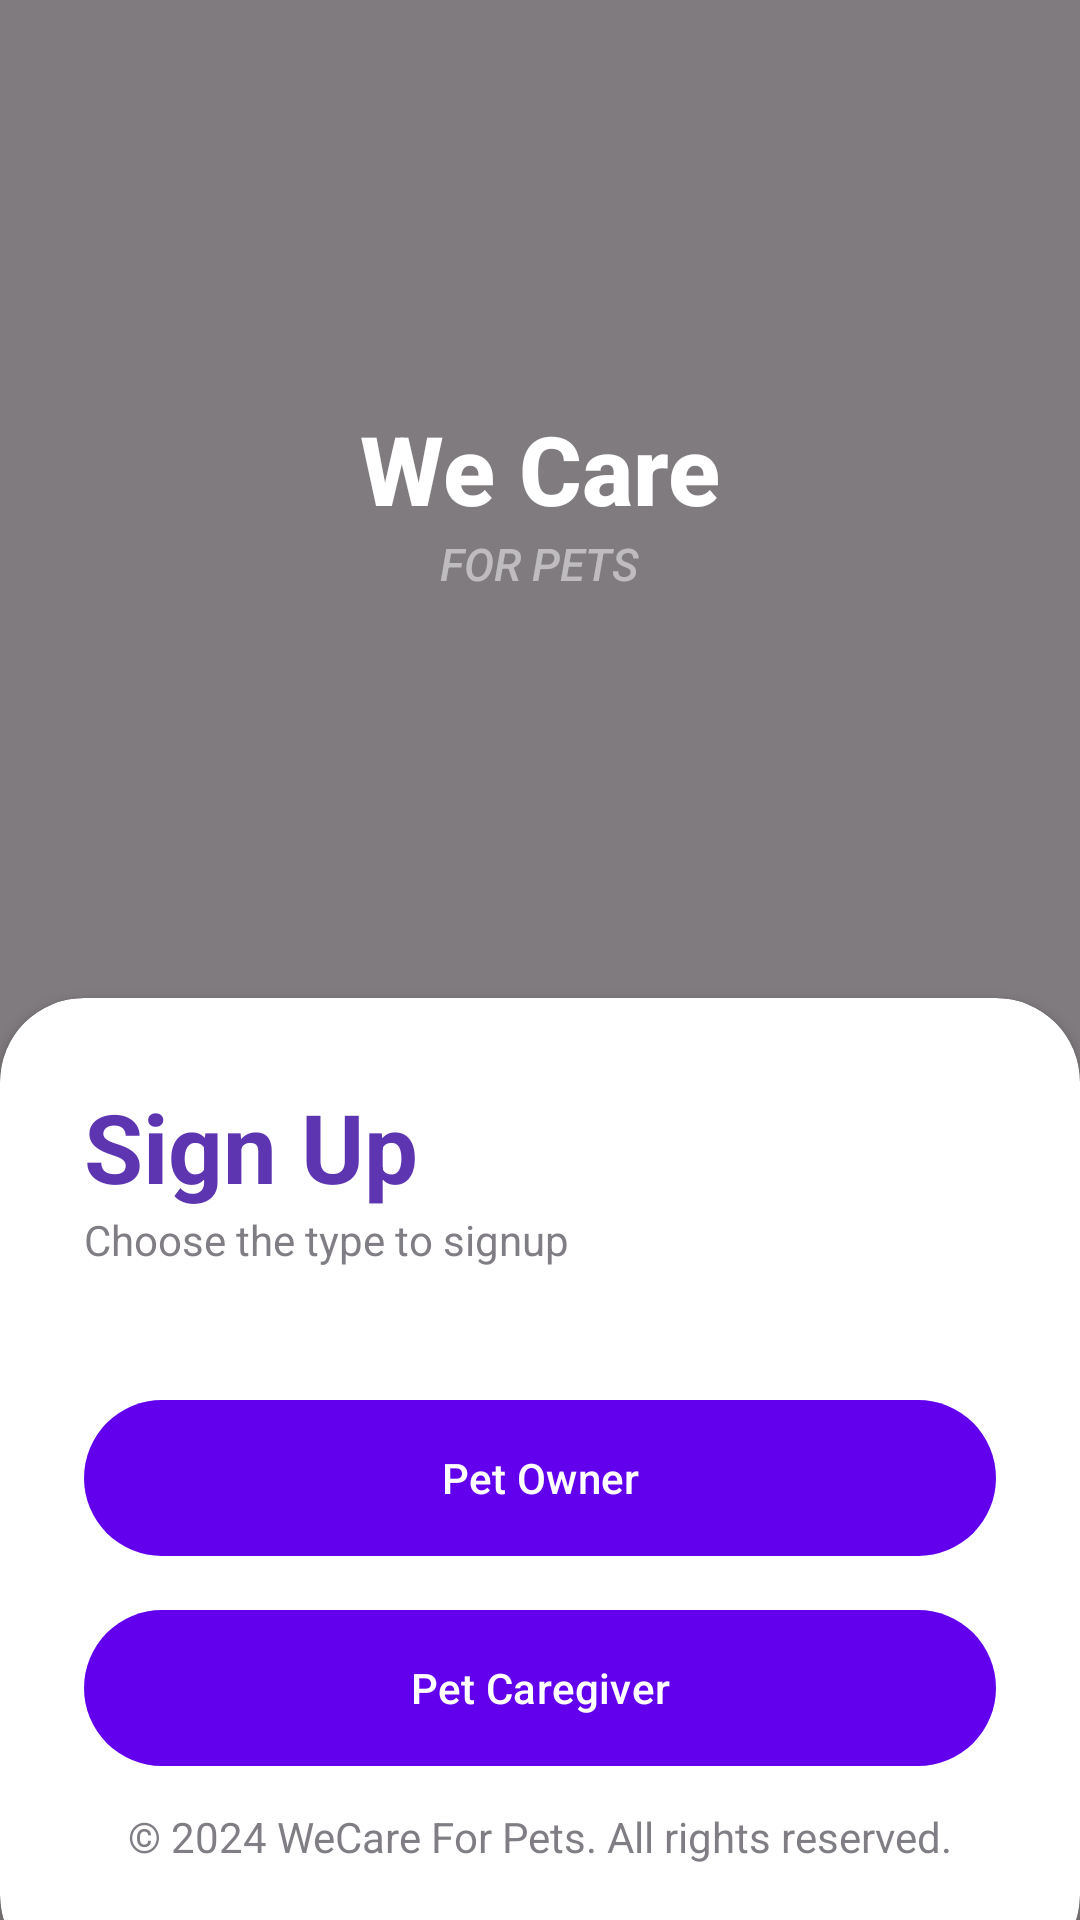

Reconstruct the res/layout file that produces this screen, plus the resources it refers to.
<!-- AndroidManifest.xml: application theme Theme.WeCareForPets -->
<!-- res/layout/activity_sign_up_dashboard.xml -->
<?xml version="1.0" encoding="utf-8"?>
<RelativeLayout xmlns:android="http://schemas.android.com/apk/res/android"
    xmlns:app="http://schemas.android.com/apk/res-auto"
    xmlns:tools="http://schemas.android.com/tools"
    android:layout_width="match_parent"
    android:layout_height="match_parent"
    android:background="@drawable/background"
    tools:context=".signUpDashboard">

    <RelativeLayout
        android:layout_width="match_parent"
        android:layout_height="match_parent"
        android:background="@color/black"
        android:alpha="0.5"/>

    <LinearLayout
        android:layout_width="match_parent"
        android:layout_height="match_parent"
        android:orientation="vertical"
        android:gravity="center"
        android:layout_above="@id/card_view"
        android:padding="28dp">

        <ImageView
            android:layout_width="wrap_content"
            android:layout_height="wrap_content"
            android:src="@drawable/location_icon"/>

        <TextView
            android:layout_width="wrap_content"
            android:layout_height="wrap_content"
            android:text="We Care"
            android:textStyle="bold"
            android:fontFamily="sans-serif-medium"
            android:textSize="32sp"
            android:textColor="@color/white"/>

        <TextView
            android:layout_width="wrap_content"
            android:layout_height="wrap_content"
            android:text="FOR PETS"
            android:textStyle="italic"
            android:fontFamily="sans-serif-medium"
            android:textSize="15sp"
            android:textColor="@color/white"
            android:alpha="0.5"/>
    </LinearLayout>

    <androidx.cardview.widget.CardView
        android:layout_width="match_parent"
        android:layout_height="wrap_content"
        android:layout_alignParentBottom="true"
        app:cardCornerRadius="28dp"
        android:layout_marginBottom="-20dp"
        android:id="@+id/card_view">

        <LinearLayout
            android:layout_width="match_parent"
            android:layout_height="wrap_content"
            android:orientation="vertical"
            android:padding="28dp">

            <TextView
                android:layout_width="wrap_content"
                android:layout_height="wrap_content"
                android:text="Sign Up"
                android:textColor="@color/primary"
                android:textSize="32sp"
                android:textStyle="bold"/>

            <TextView
                android:layout_width="wrap_content"
                android:layout_height="wrap_content"
                android:text="Choose the type to signup"
                android:alpha="0.7"/>

            <View
                android:layout_width="wrap_content"
                android:layout_height="30dp"/>



            <RelativeLayout
                android:layout_width="match_parent"
                android:layout_height="wrap_content">



            </RelativeLayout>
            <View
                android:layout_width="wrap_content"
                android:layout_height="10dp"/>

            <com.google.android.material.button.MaterialButton
                android:layout_width="match_parent"
                android:layout_height="60dp"
                android:text="Pet Owner"
                app:cornerRadius="32dp"
                android:onClick="signUpOwnerBtn"/>

            <View
                android:layout_width="wrap_content"
                android:layout_height="10dp"/>

            <com.google.android.material.button.MaterialButton
                android:layout_width="match_parent"
                android:layout_height="60dp"
                android:text="Pet Caregiver"
                app:cornerRadius="32dp"
                android:onClick="signUpCaregiverBtn"/>
            <View
                android:layout_width="wrap_content"
                android:layout_height="10dp"/>

            <TextView
                android:layout_width="wrap_content"
                android:layout_height="wrap_content"
                android:layout_gravity="center"
                android:alpha="0.7"
                android:text="© 2024 WeCare For Pets. All rights reserved." />

            <View
                android:layout_width="wrap_content"
                android:layout_height="10dp"/>


        </LinearLayout>
    </androidx.cardview.widget.CardView>
    </RelativeLayout>
<!-- resources referenced by this layout -->
<resources>
  <color name="black">#FF000000</color>
  <color name="primary">#5E35B1</color>
  <color name="white">#FFFFFFFF</color>
  <style name="Theme.WeCareForPets" parent="Base.Theme.WeCareForPets" />
  <style name="Base.Theme.WeCareForPets" parent="Theme.Material3.DayNight.NoActionBar">
          
          <item name="colorPrimary">@color/purple_500</item>
          <item name="colorPrimaryVariant">@color/purple_700</item>
          <item name="colorOnPrimary">@color/white</item>
  
          <item name="colorSecondary">@color/teal_200</item>
          <item name="colorSecondaryVariant">@color/teal_700</item>
          <item name="colorOnSecondary">@color/black</item>
  
          
          <item name="android:statusBarColor">?attr/colorPrimaryVariant</item>
  
      </style>
  <color name="purple_500">#FF6200EE</color>
  <color name="purple_700">#FF3700B3</color>
  <color name="teal_200">#FF03DAC5</color>
  <color name="teal_700">#FF018786</color>
</resources>
